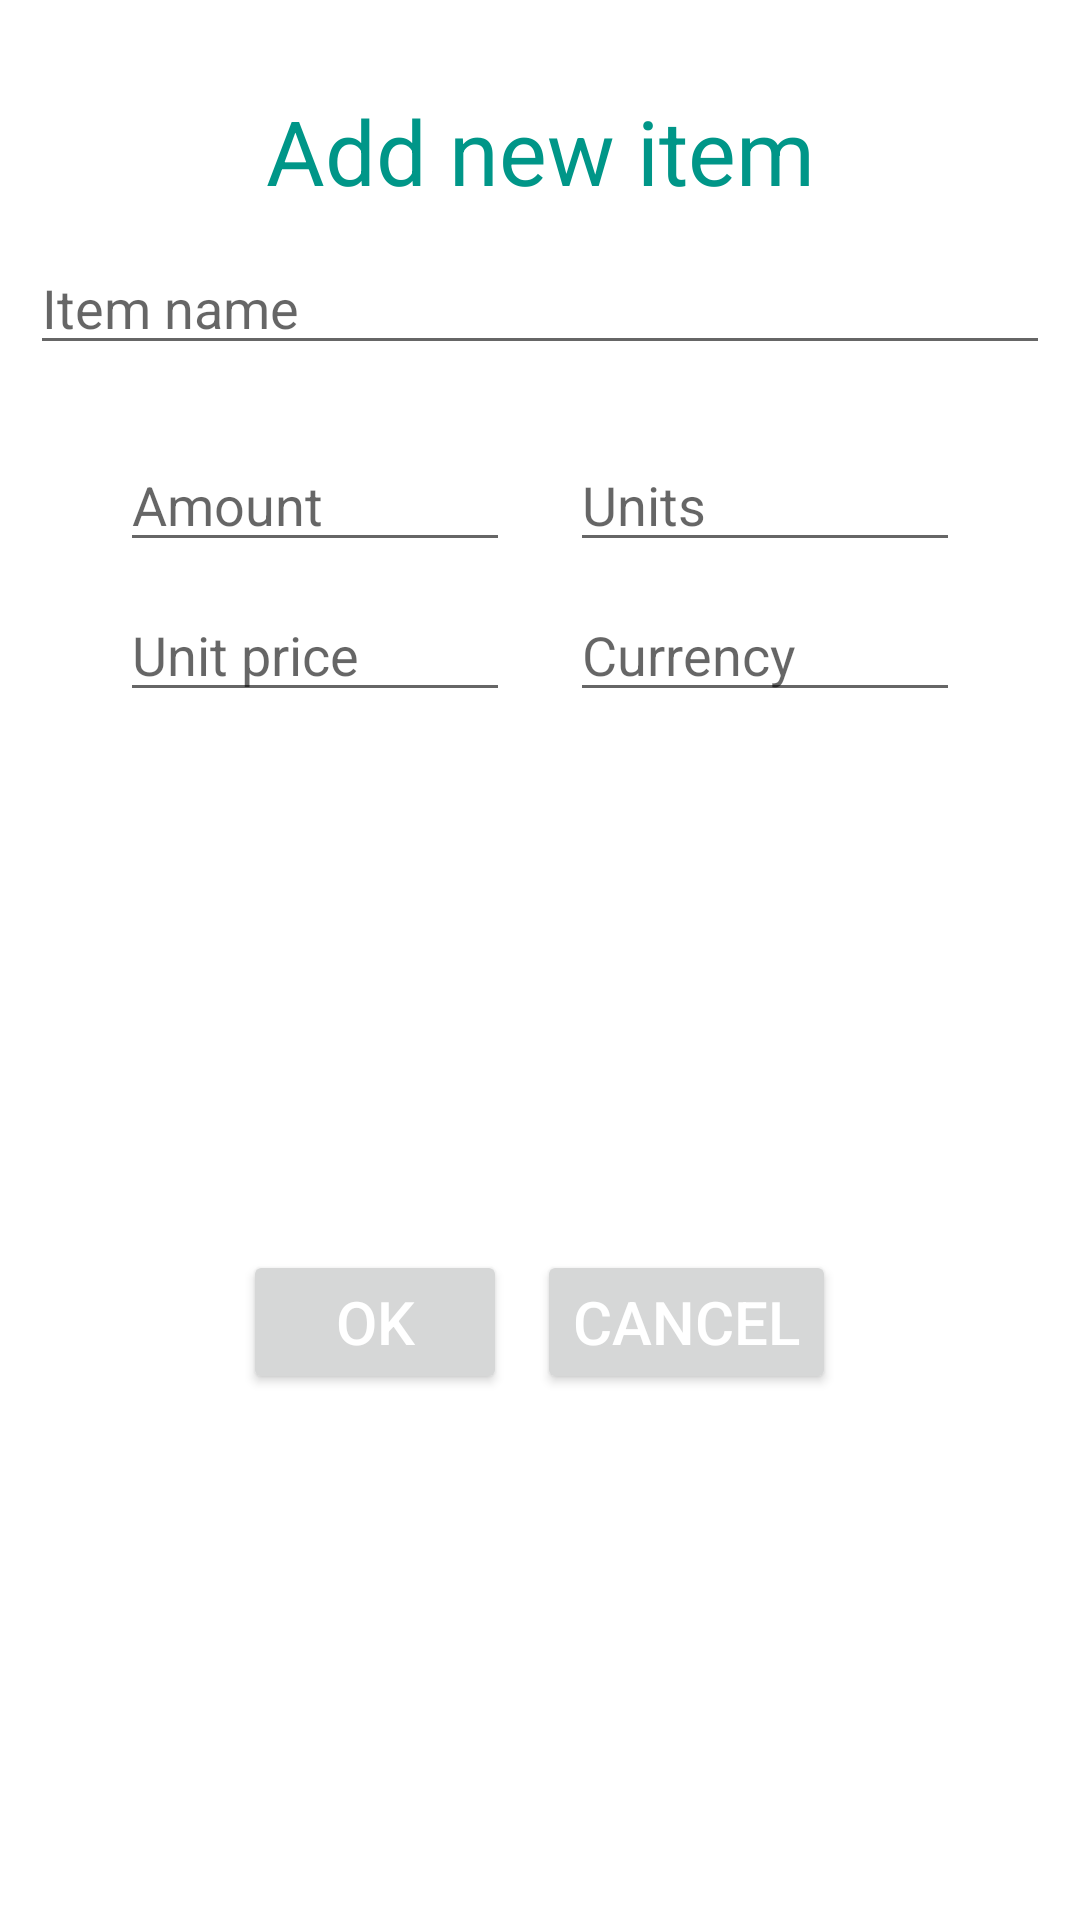

This screen was rendered from an Android layout file. Write that file and the resources it references.
<!-- AndroidManifest.xml: application theme AppTheme -->
<!-- res/layout/add_item_dialog.xml -->
<LinearLayout xmlns:android="http://schemas.android.com/apk/res/android"
    android:layout_width="match_parent"
    android:layout_height="wrap_content"
    android:background="#fff"
    android:orientation="vertical">

    <TextView
        android:layout_width="match_parent"
        android:layout_height= "wrap_content"
        android:textSize="30dp"
        android:gravity="center"
        android:textColor="#009688"
        android:layout_marginTop="30dp"
        android:layout_marginLeft="10dp"
        android:layout_marginRight="10dp"
        android:text="Add new item"/>

    <EditText
        android:layout_width="match_parent"
        android:layout_height="wrap_content"
        android:id="@+id/item_name"
        android:hint="Item name"
        android:layout_marginTop="10dp"
        android:layout_marginBottom="20dp"
        android:layout_marginLeft="10dp"
        android:layout_marginRight="10dp"/>

    <LinearLayout
        android:layout_width="match_parent"
        android:layout_height="50dp"
        android:gravity="center"
        android:orientation="horizontal">

        <EditText
            android:id="@+id/amount"
            android:layout_width="130dp"
            android:layout_marginRight="20dp"
            android:layout_height="wrap_content"
            android:hint="Amount" />

        <EditText
            android:id="@+id/units"
            android:layout_width="130dp"
            android:layout_height="wrap_content"
            android:layout_toStartOf="@+id/unit_measure"
            android:hint="Units" />
    </LinearLayout>

    <LinearLayout
        android:layout_width="match_parent"
        android:layout_height="50dp"
        android:gravity="center"
        android:orientation="horizontal">

        <EditText
            android:id="@+id/unit_price"
            android:layout_width="130dp"
            android:layout_height="wrap_content"
            android:layout_marginRight="20dp"
            android:hint="Unit price" />

        <EditText
            android:id="@+id/currency"
            android:layout_width="130dp"
            android:layout_height="wrap_content"
            android:layout_toStartOf="@+id/unit_price"
            android:hint="Currency" />
    </LinearLayout>

    <LinearLayout
        android:layout_width="match_parent"
        android:layout_height="match_parent"
        android:gravity="center"
        android:layout_marginTop="20dp"
        android:layout_marginBottom="20dp"
        android:orientation="horizontal">

        <Button
            android:id="@+id/btnok"
            android:layout_width="wrap_content"
            android:layout_height="wrap_content"
            android:textSize="20sp"
            android:text="OK"
            android:textColor="#ffffffff" />


        <Button
            android:id="@+id/btncn"
            android:layout_width="wrap_content"
            android:layout_height="wrap_content"
            android:layout_marginLeft="10dp"
            android:gravity="center_vertical|center_horizontal"
            android:text="Cancel"
            android:textSize="20sp"
            android:textColor="#ffffffff" />


    </LinearLayout>


</LinearLayout>
<!-- resources referenced by this layout -->
<resources>
  <style name="AppTheme" parent="Theme.AppCompat.Light.DarkActionBar">
          
          <item name="colorPrimary">@color/colorPrimary</item>
          <item name="colorPrimaryDark">@color/colorPrimaryDark</item>
          <item name="colorAccent">@color/colorAccent</item>
      </style>
  <color name="colorPrimary">#008577</color>
  <color name="colorPrimaryDark">#00574B</color>
  <color name="colorAccent">#C56084</color>
</resources>
